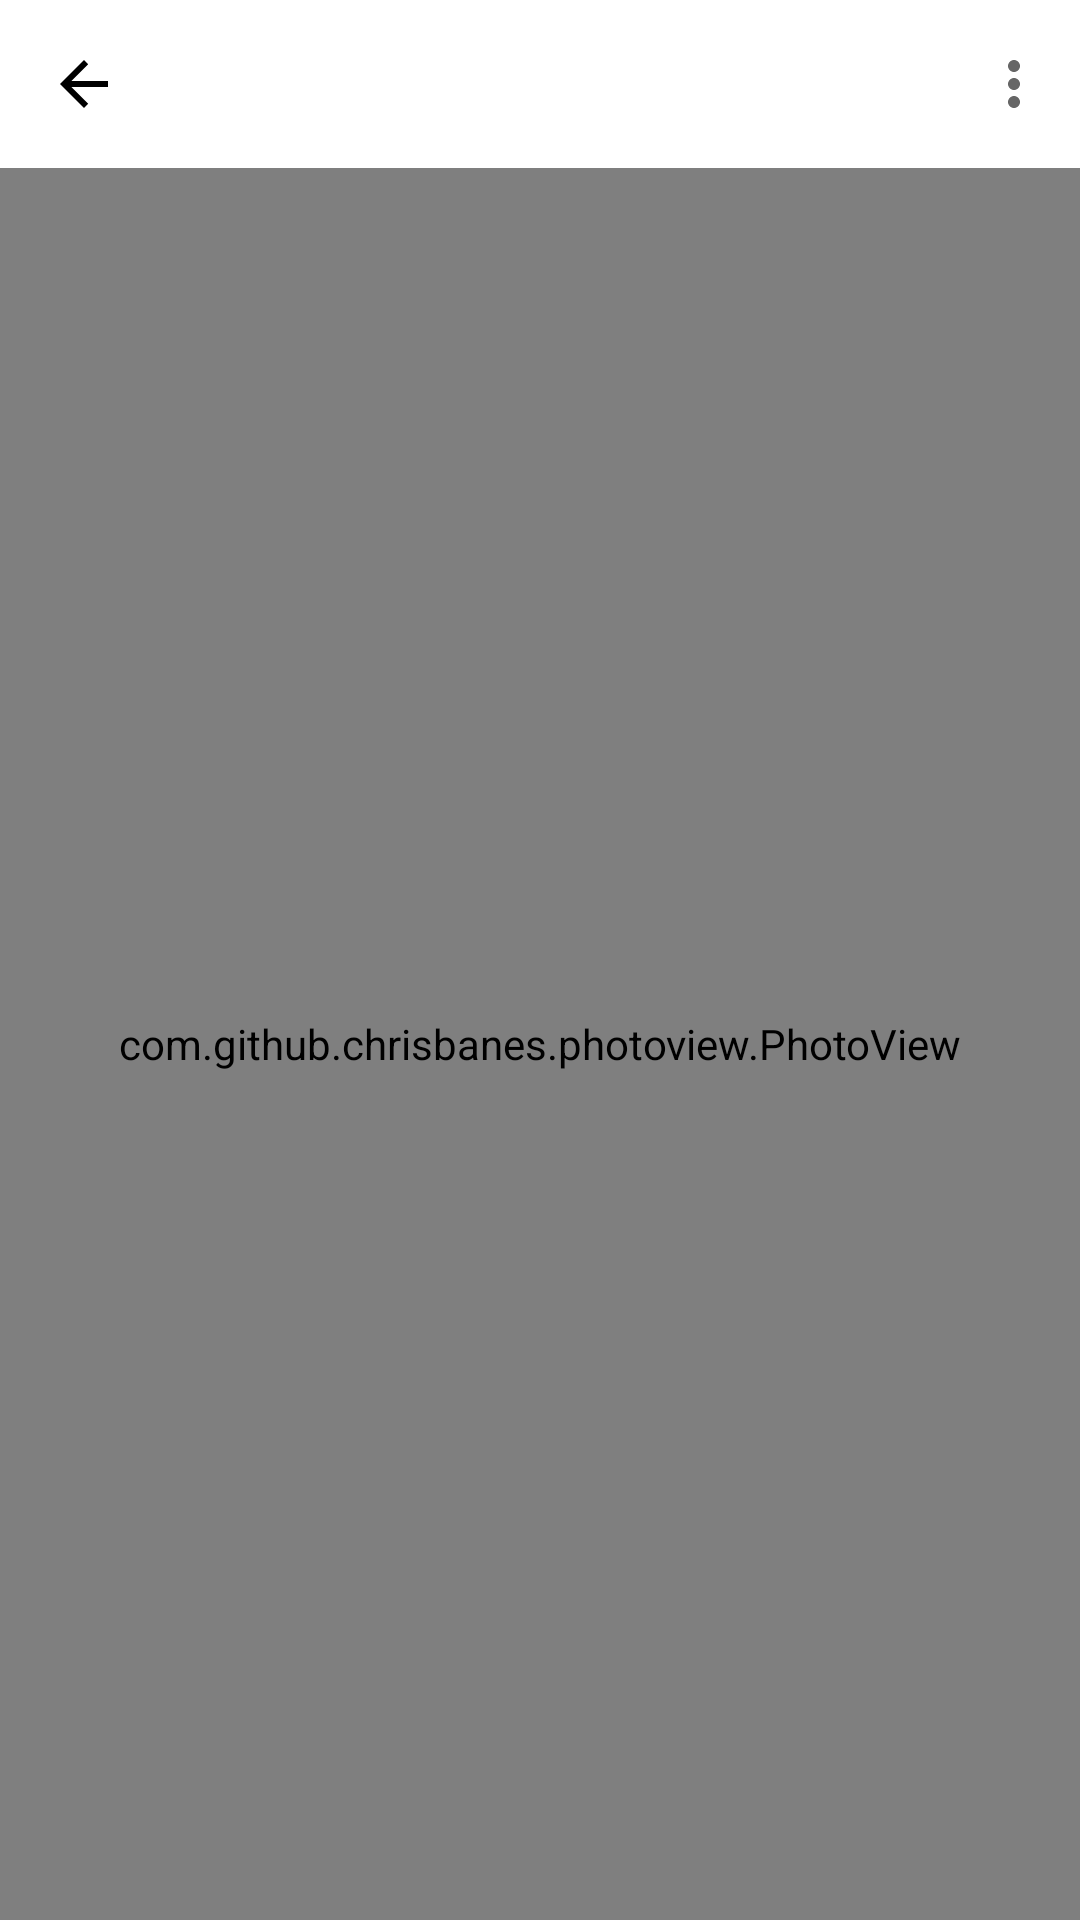

Write the Android layout XML for this screen, with the resource values it uses.
<!-- AndroidManifest.xml: application theme Theme.LIR -->
<!-- res/layout/activity_show_photo.xml -->
<?xml version="1.0" encoding="utf-8"?>
<layout xmlns:android="http://schemas.android.com/apk/res/android"
    xmlns:app="http://schemas.android.com/apk/res-auto">

    <LinearLayout
        android:layout_width="match_parent"
        android:layout_height="match_parent"
        android:orientation="vertical">

        <com.google.android.material.appbar.MaterialToolbar
            android:id="@+id/toolbar"
            android:layout_width="match_parent"
            android:layout_height="?actionBarSize"
            app:menu="@menu/activity_show_photo"
            app:navigationIcon="@drawable/ic_arrow_back" />

        <com.github.chrisbanes.photoview.PhotoView
            android:id="@+id/photoView"
            android:layout_width="match_parent"
            android:layout_height="0dp"
            android:layout_weight="1" />

    </LinearLayout>

</layout>
<!-- resources referenced by this layout -->
<resources>
  <!-- drawable ic_arrow_back (drawable) -->
  <vector xmlns:android="http://schemas.android.com/apk/res/android"
      android:width="24dp"
      android:height="24dp"
      android:viewportWidth="24"
      android:viewportHeight="24">
    <path
        android:pathData="M20,11l-12.2,0l5.6,-5.6l-1.4,-1.4l-8,8l8,8l1.4,-1.4l-5.6,-5.6l12.2,0z"
        android:strokeWidth="1"
        android:fillColor="#000000"
        android:fillType="evenOdd"
        android:strokeColor="#00000000"/>
  </vector>
  <style name="Theme.LIR" parent="AppTheme">
          
          <item name="colorPrimary">@color/purple_500</item>
          <item name="colorPrimaryVariant">@color/primaryColor</item>
          <item name="colorOnPrimary">@color/white</item>
          
          <item name="colorSecondary">@color/start_color_gradient</item>
          <item name="colorSecondaryVariant">@color/teal_700</item>
          <item name="colorOnSecondary">@color/black</item>
          
          <item name="colorControlActivated">@color/point_color</item>
          <item name="colorControlHighlight">@color/point_color</item>
      </style>
  <style name="AppTheme" parent="Theme.MaterialComponents.Light.NoActionBar">
          <item name="android:statusBarColor">@color/black</item>
          <item name="android:windowContentOverlay">@null</item>
          <item name="iconTint">@color/white</item>
  
          <item name="colorControlActivated">@color/point_color</item>
          <item name="colorControlHighlight">@color/point_color</item>
      </style>
  <color name="purple_500">#FF6200EE</color>
  <color name="primaryColor">#3023ae</color>
  <color name="white">#FFFFFFFF</color>
  <color name="start_color_gradient">#c86dd7</color>
  <color name="teal_700">#FF018786</color>
  <color name="black">#000000</color>
  <color name="point_color">#5856D6</color>
</resources>
